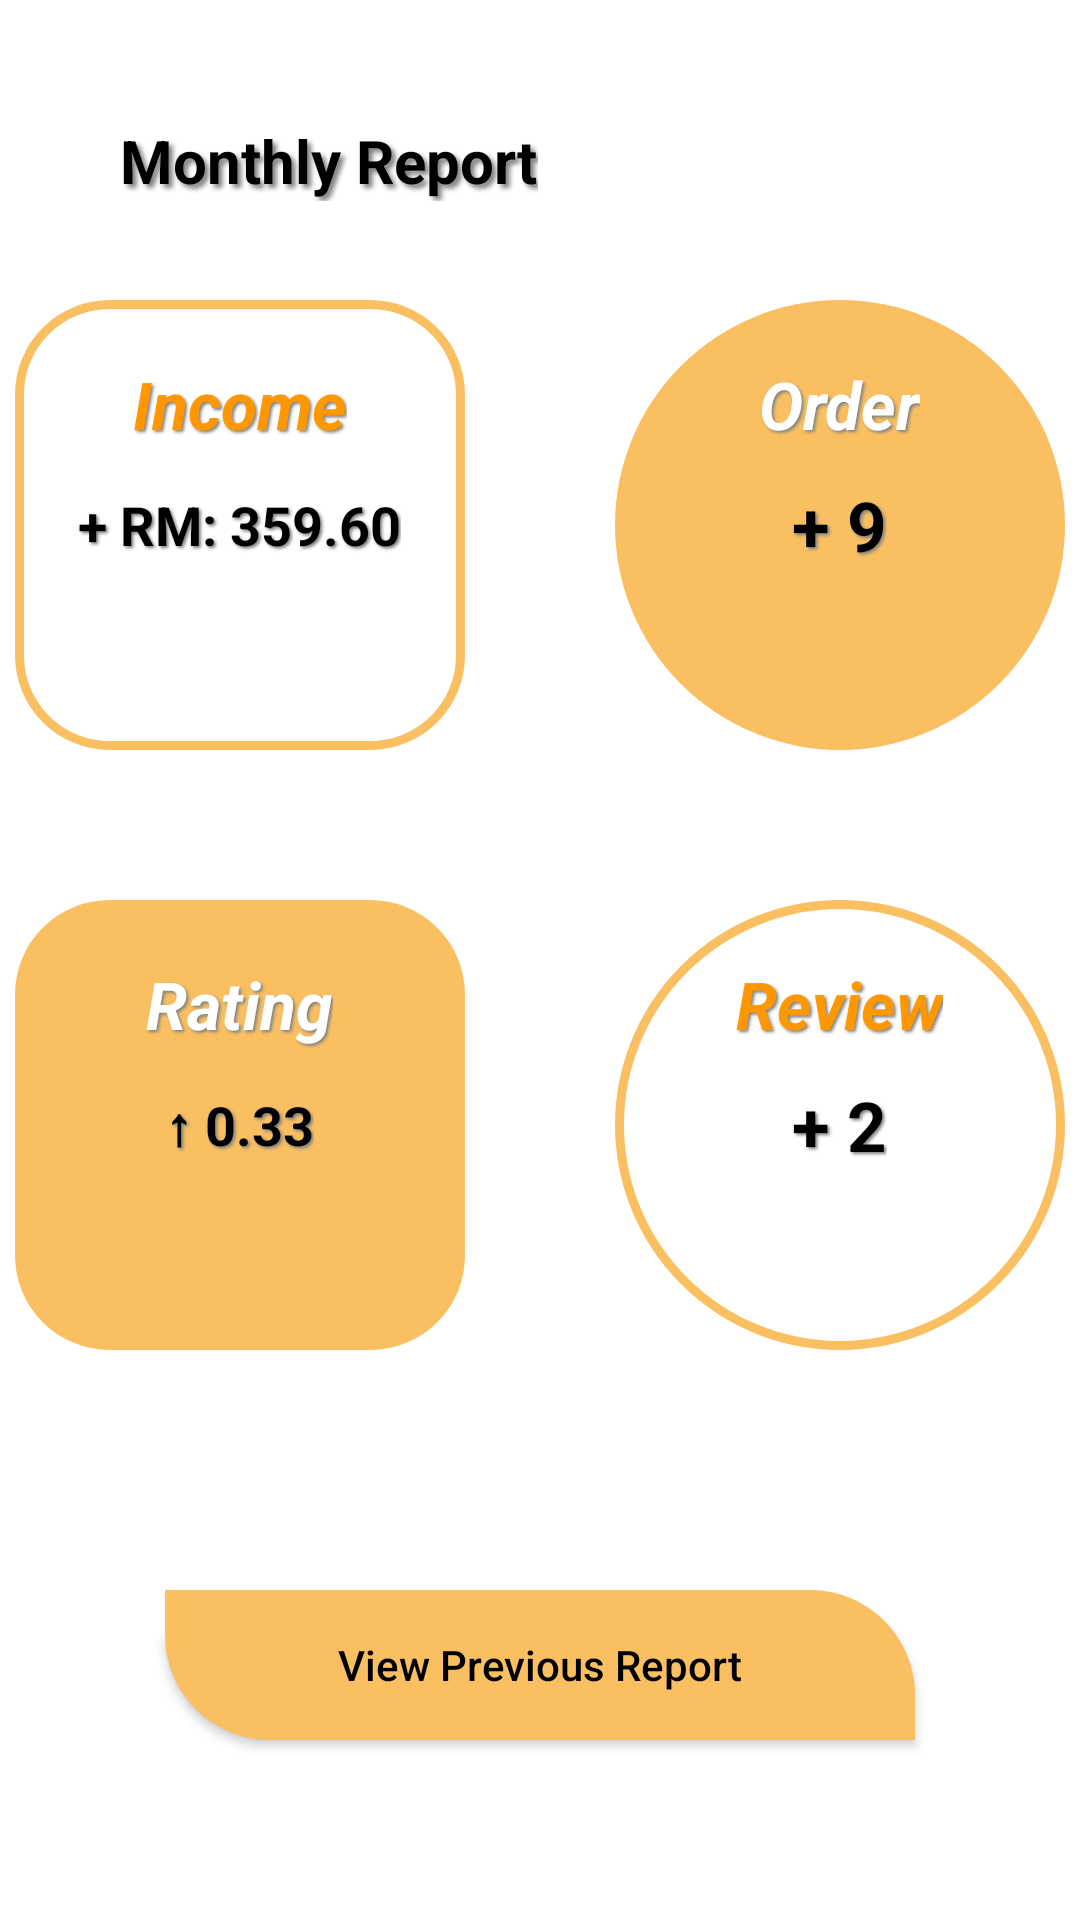

Android layout source for this screen:
<!-- AndroidManifest.xml: application theme Theme.ArtiSun -->
<!-- res/layout/fragment_s_income.xml -->
<?xml version="1.0" encoding="utf-8"?>
<FrameLayout xmlns:android="http://schemas.android.com/apk/res/android"
    xmlns:tools="http://schemas.android.com/tools"
    android:layout_width="match_parent"
    android:layout_height="match_parent"
    xmlns:app="http://schemas.android.com/apk/res-auto"
    tools:context=".SIncome">

    <TextView
        android:layout_width="wrap_content"
        android:layout_height="wrap_content"
        android:textSize="20sp"
        android:layout_marginTop="40dp"
        android:layout_marginStart="40dp"
        android:textColor="@color/black"
        android:background="#FFFFFF"
        android:shadowColor="#808080"
        android:shadowDx="4"
        android:shadowDy="4"
        android:shadowRadius="4"
        android:textStyle="bold"
        android:text="Monthly Report"/>

    <LinearLayout
        android:layout_width="match_parent"
        android:layout_height="wrap_content"
        android:gravity="center_horizontal"
        android:layout_marginTop="100dp"
        android:orientation="horizontal">

        <RelativeLayout
            android:layout_width="150dp"
            android:background="@drawable/round_border2"
            android:layout_gravity="center_horizontal"
            android:layout_marginTop="150dp"
            android:layout_height="150dp">

            <TextView
                android:layout_width="wrap_content"
                android:layout_height="wrap_content"
                android:layout_centerInParent="true"
                android:shadowColor="#808080"
                android:shadowDx="2"
                android:shadowDy="2"
                android:shadowRadius="2"
                android:text="+ RM: 359.60"
                android:textColor="@color/black"
                android:textSize="18sp"
                android:textStyle="bold" />

            <TextView
                android:layout_width="wrap_content"
                android:layout_height="wrap_content"
                android:layout_marginTop="20dp"
                android:layout_centerHorizontal="true"
                android:shadowColor="#808080"
                android:shadowDx="2"
                android:shadowDy="2"
                android:shadowRadius="2"
                android:text="Income"
                android:textColor="@color/orange"
                android:textSize="22sp"
                android:textStyle="bold|italic" />
        </RelativeLayout>

        <RelativeLayout
            android:layout_width="150dp"
            android:background="@drawable/round_corner"
            android:layout_gravity="center_horizontal"
            android:layout_marginStart="50dp"
            android:layout_marginTop="150dp"
            android:layout_height="150dp">

            <TextView
                android:layout_width="wrap_content"
                android:layout_height="wrap_content"
                android:layout_centerInParent="true"
                android:shadowColor="#808080"
                android:shadowDx="2"
                android:shadowDy="2"
                android:shadowRadius="2"
                android:text="+ 9"
                android:textColor="@color/black"
                android:textSize="23sp"
                android:textStyle="bold" />

            <TextView
                android:layout_width="wrap_content"
                android:layout_height="wrap_content"
                android:layout_marginTop="20dp"
                android:layout_centerHorizontal="true"
                android:shadowColor="#808080"
                android:shadowDx="2"
                android:shadowDy="2"
                android:shadowRadius="2"
                android:text="Order"
                android:textColor="@color/white"
                android:textSize="22sp"
                android:textStyle="bold|italic" />
        </RelativeLayout>

    </LinearLayout>

    <LinearLayout
        android:layout_width="match_parent"
        android:layout_height="wrap_content"
        android:gravity="center_horizontal"
        android:layout_marginTop="300dp"
        android:orientation="horizontal">

        <RelativeLayout
            android:layout_width="150dp"
            android:background="@drawable/round_border3"
            android:layout_gravity="center_horizontal"
            android:layout_marginTop="150dp"
            android:layout_height="150dp">

            <TextView
                android:layout_width="wrap_content"
                android:layout_height="wrap_content"
                android:layout_centerInParent="true"
                android:shadowColor="#808080"
                android:shadowDx="2"
                android:shadowDy="2"
                android:shadowRadius="2"
                android:text="↑ 0.33"
                android:textColor="@color/black"
                android:textSize="18sp"
                android:textStyle="bold" />

            <TextView
                android:layout_width="wrap_content"
                android:layout_height="wrap_content"
                android:layout_marginTop="20dp"
                android:layout_centerHorizontal="true"
                android:shadowColor="#808080"
                android:shadowDx="2"
                android:shadowDy="2"
                android:shadowRadius="2"
                android:text="Rating"
                android:textColor="@color/white"
                android:textSize="22sp"
                android:textStyle="bold|italic" />
        </RelativeLayout>

        <RelativeLayout
            android:layout_width="150dp"
            android:background="@drawable/round_corner2"
            android:layout_gravity="center_horizontal"
            android:layout_marginStart="50dp"
            android:layout_marginTop="150dp"
            android:layout_height="150dp">

            <TextView
                android:layout_width="wrap_content"
                android:layout_height="wrap_content"
                android:layout_centerInParent="true"
                android:shadowColor="#808080"
                android:shadowDx="2"
                android:shadowDy="2"
                android:shadowRadius="2"
                android:text="+ 2"
                android:textColor="@color/black"
                android:textSize="23sp"
                android:textStyle="bold" />

            <TextView
                android:layout_width="wrap_content"
                android:layout_height="wrap_content"
                android:layout_marginTop="20dp"
                android:layout_centerHorizontal="true"
                android:shadowColor="#808080"
                android:shadowDx="2"
                android:shadowDy="2"
                android:shadowRadius="2"
                android:text="Review"
                android:textColor="@color/orange"
                android:textSize="22sp"
                android:textStyle="bold|italic" />
        </RelativeLayout>

    </LinearLayout>

    <Button
        android:layout_width="250dp"
        android:layout_gravity="center_horizontal"
        android:layout_height="wrap_content"
        android:background="@drawable/shape_leafdarker"
        app:backgroundTint="@null"
        android:text="View Previous Report"
        android:textColor="@color/black"
        android:textAllCaps="false"
        android:layout_marginTop="530dp"/>


</FrameLayout>
<!-- resources referenced by this layout -->
<resources>
  <color name="black">#FF000000</color>
  <color name="orange">#FF9800</color>
  <color name="white">#FFFFFFFF</color>
  <!-- drawable round_border2 (drawable) -->
  <?xml version="1.0" encoding="utf-8"?>
  <shape xmlns:android="http://schemas.android.com/apk/res/android"
      android:shape="rectangle">
      <solid android:color="@null" />
      <stroke
          android:width="3dp"
          android:color="@color/darker" />
      <corners android:radius="30dp"/>
  
  </shape>
  <!-- drawable round_border3 (drawable) -->
  <?xml version="1.0" encoding="utf-8"?>
  <shape xmlns:android="http://schemas.android.com/apk/res/android"
      android:shape="rectangle">
      <solid android:color="@color/darker" />
      <stroke
          android:width="3dp"
          android:color="@color/darker" />
      <corners android:radius="30dp"/>
  
  </shape>
  <!-- drawable round_corner (drawable) -->
  <?xml version="1.0" encoding="utf-8"?>
  <shape xmlns:android="http://schemas.android.com/apk/res/android"    android:shape="rectangle">
      <solid android:color="@color/darker"/>
      <corners android:radius="100dp"/>
  
  </shape>
  <!-- drawable round_corner2 (drawable) -->
  <?xml version="1.0" encoding="utf-8"?>
  <shape xmlns:android="http://schemas.android.com/apk/res/android"    android:shape="rectangle">
      <solid android:color="@null"/>
      <corners android:radius="100dp"/>
  
      <stroke
          android:width="3dp"
          android:color="@color/darker" />
  </shape>
  <!-- drawable shape_leafdarker (drawable) -->
  <?xml version="1.0" encoding="utf-8"?>
  <shape xmlns:android="http://schemas.android.com/apk/res/android"
      android:shape="rectangle">
  
      <solid
          android:color="@color/darker"/>
  
      <size
          android:width="100dp"
          android:height="50dp"/>
      <corners android:topRightRadius="35dp" android:bottomLeftRadius="35dp"/>
  </shape>
  <style name="Theme.ArtiSun" parent="Theme.MaterialComponents.DayNight.NoActionBar">
          
          <item name="colorPrimary">@color/lighter</item>
          <item name="colorPrimaryVariant">@color/darker</item>
          <item name="colorOnPrimary">@color/white</item>
          
          <item name="colorSecondary">@color/teal_200</item>
          <item name="colorSecondaryVariant">@color/teal_700</item>
          <item name="colorOnSecondary">@color/black</item>
          
          <item name="android:statusBarColor" tools:targetApi="21">?attr/colorPrimaryVariant</item>
          <item name="android:textColorHint">@color/darker</item>
          
      </style>
  <color name="darker">#F9BF61</color>
  <color name="lighter">#FFF2CC</color>
  <color name="teal_200">#FF9800</color>
  <color name="teal_700">#C00000</color>
</resources>
